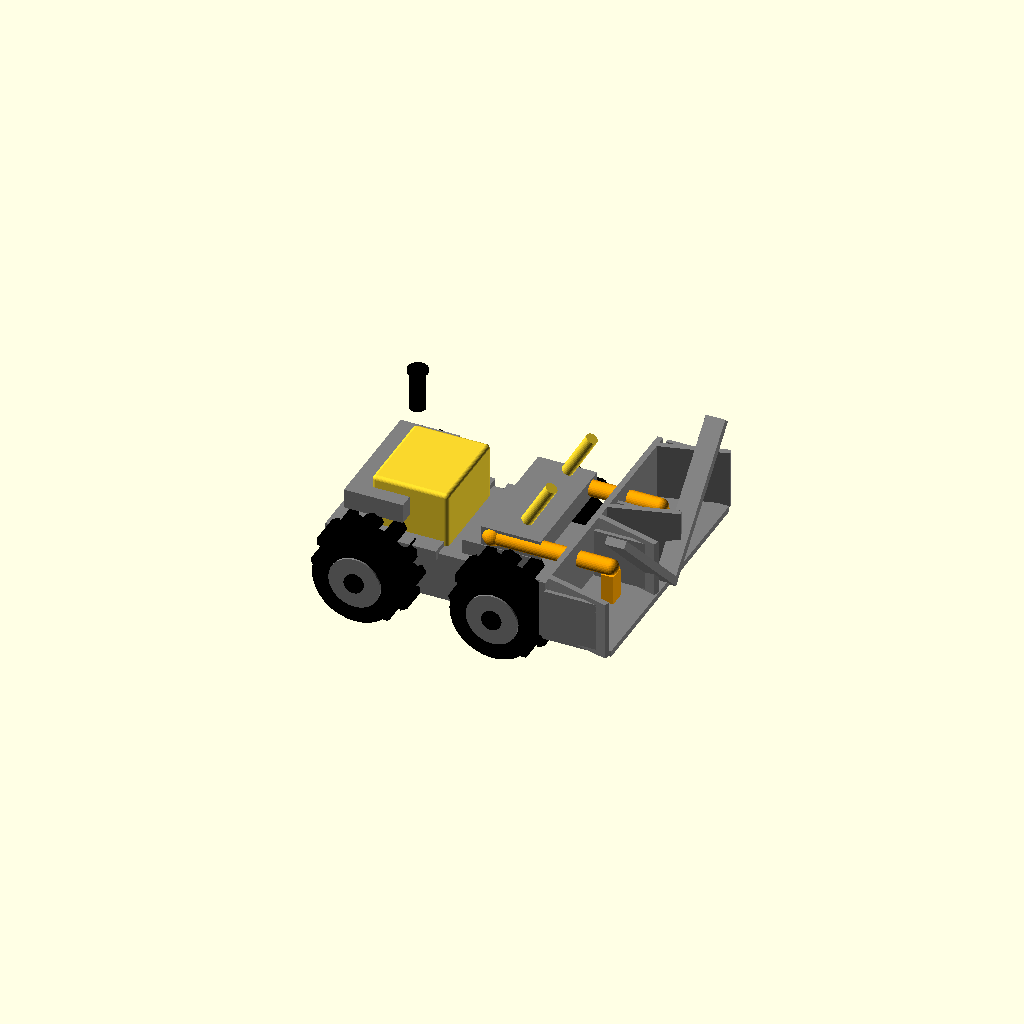
Cell 1: rendered with the file's own defaults.
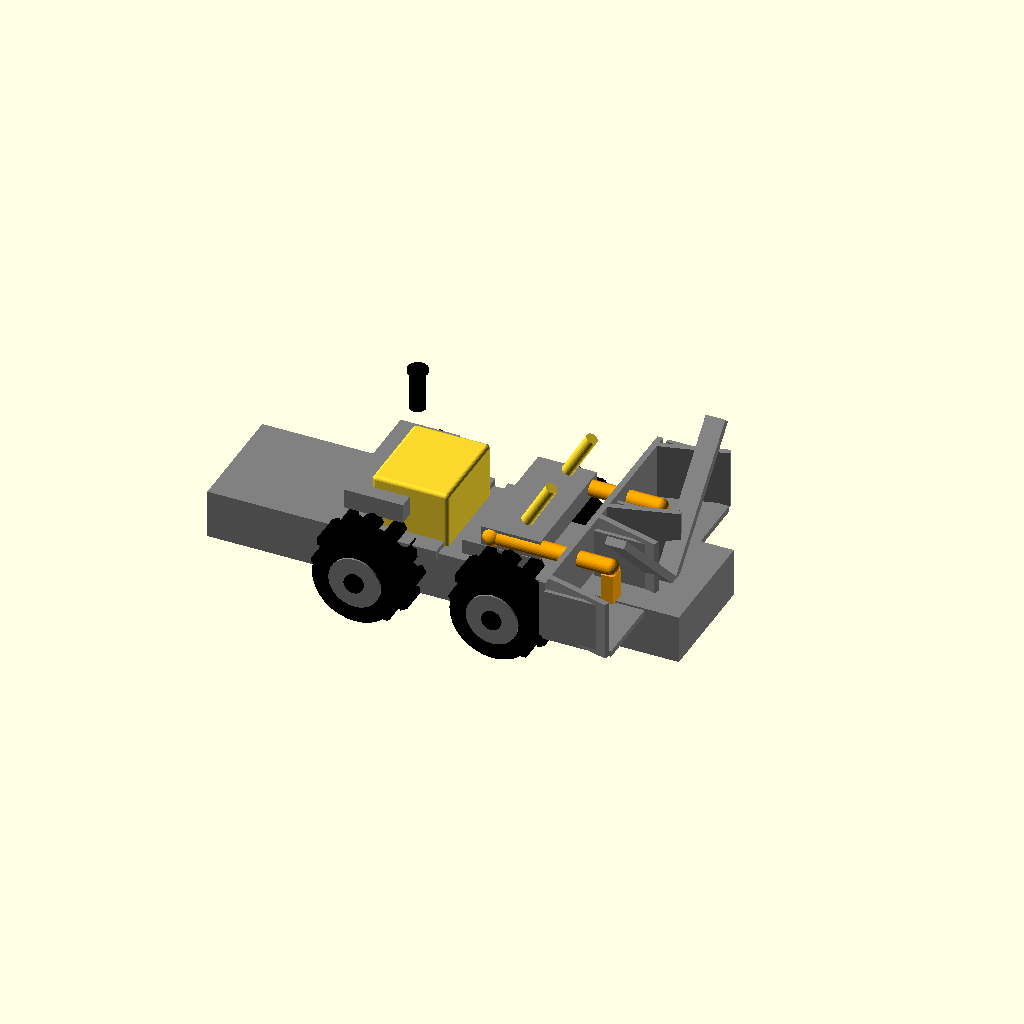
Cell 2: chassis_length = 240 (everything else at default).
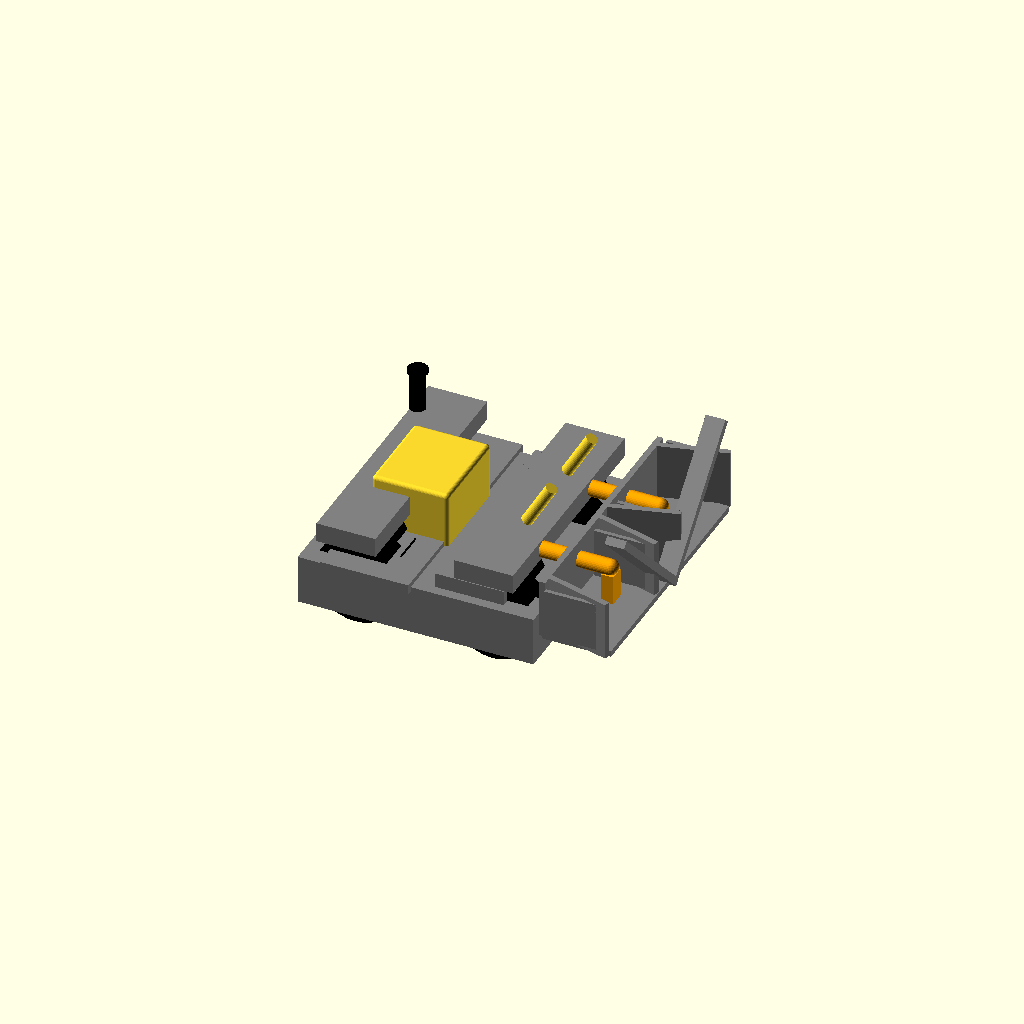
Cell 3: the same model with chassis_width = 120.
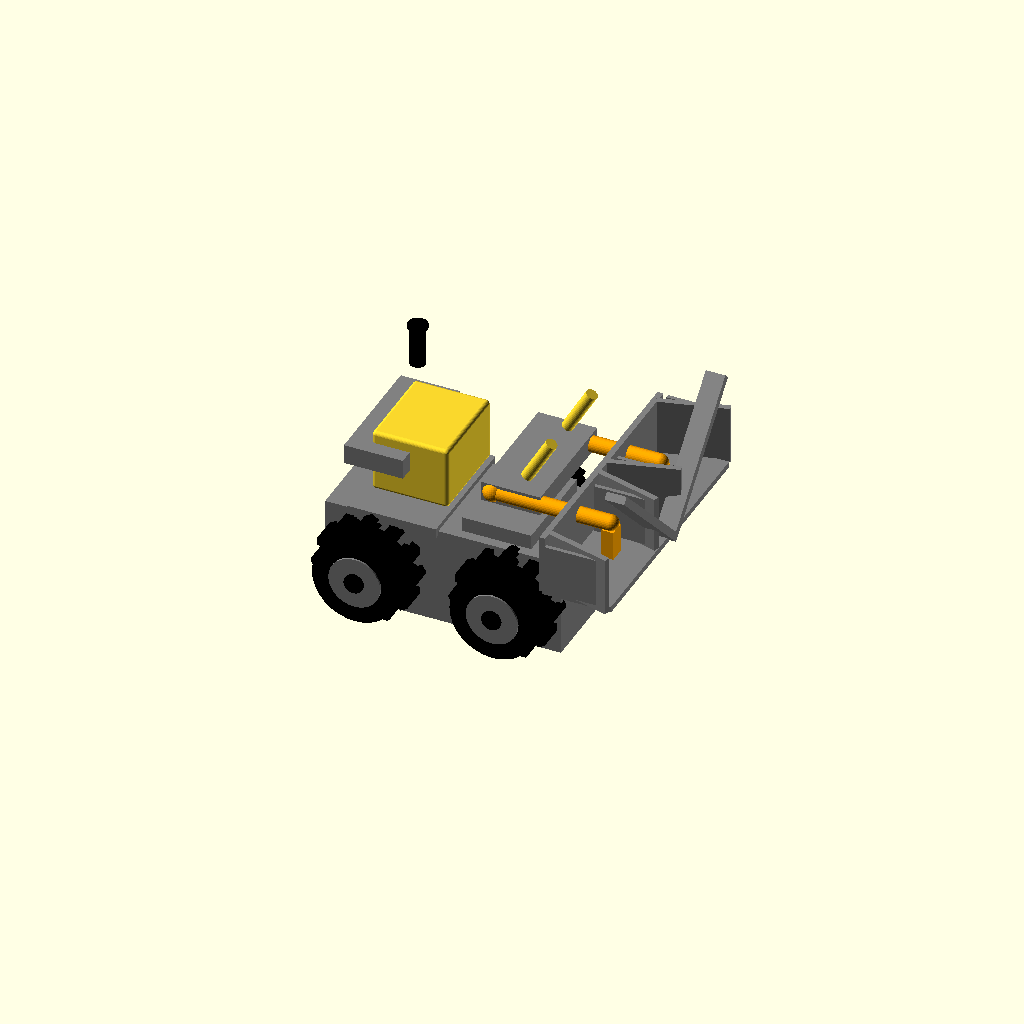
Cell 4 — chassis_height set to 50, the other parameters unchanged.
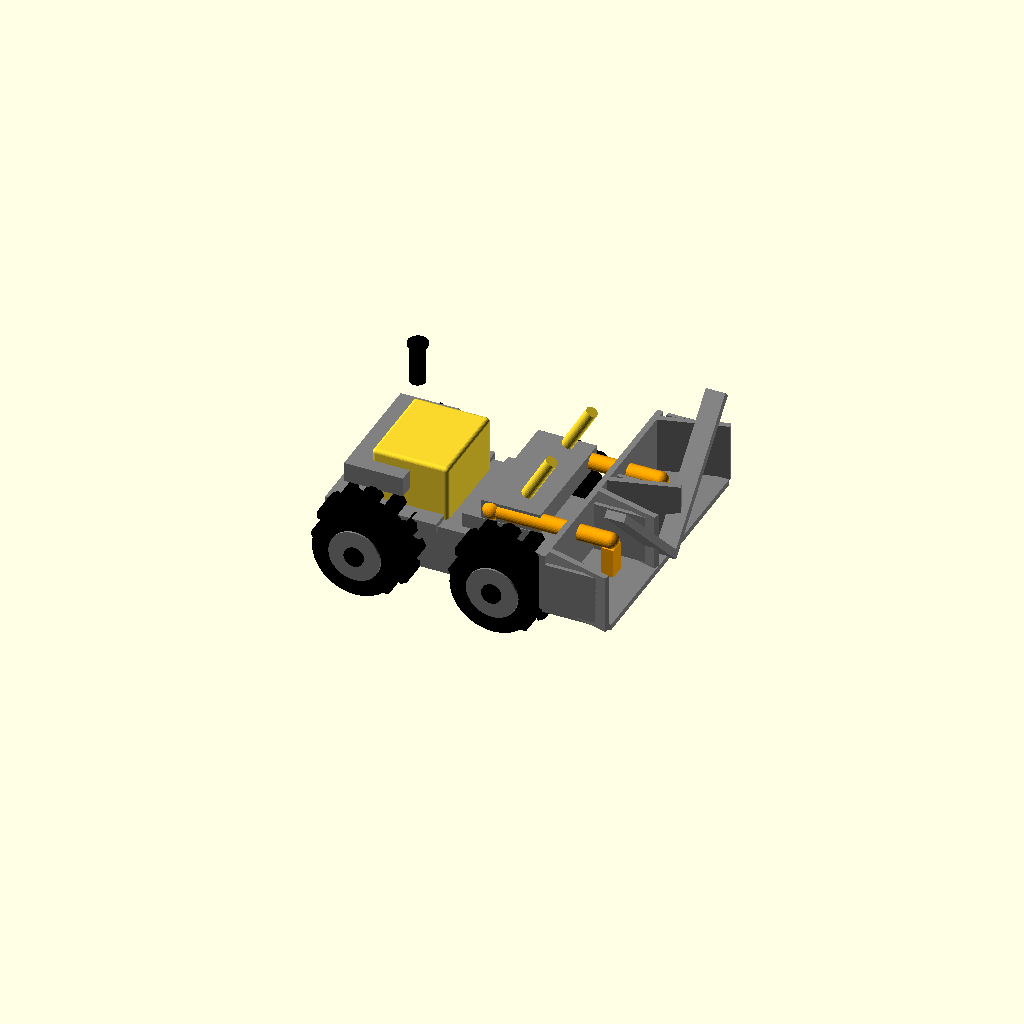
Cell 5 — chassis_ground_clearance set to 30, the other parameters unchanged.
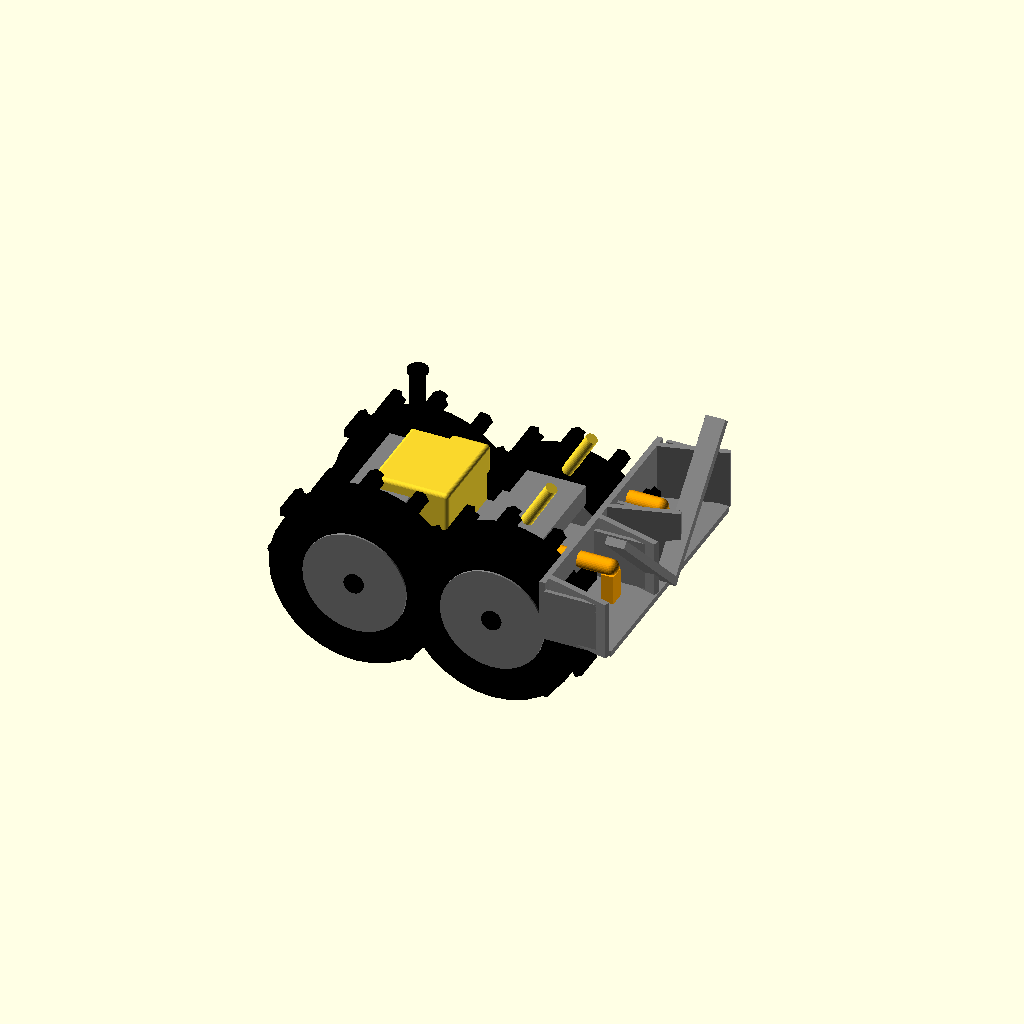
Cell 6: wheel_radius = 44 (everything else at default).
One fixed orthographic camera (rotation 55°, 0°, 25°; colour scheme Cornfield) for every cell.
OpenSCAD source file projects/p3d-bench/demo/runs/image2cad_articraft_loader_34338_image_openscad_qwen-reason/generated.scad:
// ============================================================================
// Front-End Loader Tractor Model
// ============================================================================

// Global Resolution
$fn = 32;

// ============================================================================
// Parameters
// ============================================================================

// General Dimensions
chassis_length = 120;
chassis_width = 60;
chassis_height = 25;
chassis_ground_clearance = 15;

// Wheels
wheel_radius = 22;
wheel_width = 16;
wheel_track_width = 70; // Distance between outer edges of wheels
tire_tread_depth = 4;
tire_tread_count = 12;

// Cab
cab_width = 45;
cab_length = 35;
cab_height = 30;
cab_pos_x = -20; // Relative to chassis center
cab_pos_y = 0;
cab_pos_z = chassis_height;

// Exhaust
exhaust_height = 20;
exhaust_radius = 4;

// Loader Arms
arm_length = 60;
arm_width = 8;
arm_thickness = 6;
arm_pivot_z = chassis_height + 5;
arm_pivot_x = 25;

// Bucket
bucket_width = 75;
bucket_height = 30;
bucket_depth = 35;
bucket_wall_thickness = 3;

// ============================================================================
// Main Assembly
// ============================================================================

assembly();

module assembly() {
    // Chassis
    translate([0, 0, chassis_ground_clearance]) {
        chassis_body();
        
        // Cab
        translate([cab_pos_x, cab_pos_y, cab_pos_z]) {
            cab();
        }
        
        // Exhaust
        translate([cab_pos_x - 15, cab_width/2 - 5, cab_pos_z + cab_height]) {
            exhaust();
        }
        
        // Loader Arms & Bucket
        // Left Arm
        translate([arm_pivot_x, wheel_track_width/2 - wheel_width/2 - 2, arm_pivot_z]) {
            loader_arm();
            // Bucket connection
            translate([arm_length, 0, -5]) {
                rotate([0, 0, 0]) { // Adjust bucket angle
                     bucket();
                }
            }
            // Hydraulic cylinder (simplified)
            translate([15, -5, 10]) {
                rotate([0, 30, 0]) {
                    cylinder(h=25, r=3);
                }
            }
        }

        // Right Arm
        translate([arm_pivot_x, -(wheel_track_width/2 - wheel_width/2 + 2), arm_pivot_z]) {
            mirror([0, 1, 0]) {
                loader_arm();
                // Bucket connection
                translate([arm_length, 0, -5]) {
                    bucket();
                }
                 // Hydraulic cylinder (simplified)
                translate([15, -5, 10]) {
                    rotate([0, 30, 0]) {
                        cylinder(h=25, r=3);
                    }
                }
            }
        }
    }

    // Wheels
    // Front Left
    translate([35, wheel_track_width/2, chassis_ground_clearance]) {
        wheel();
    }
    // Front Right
    translate([35, -wheel_track_width/2, chassis_ground_clearance]) {
        wheel();
    }
    // Rear Left
    translate([-35, wheel_track_width/2, chassis_ground_clearance]) {
        wheel();
    }
    // Rear Right
    translate([-35, -wheel_track_width/2, chassis_ground_clearance]) {
        wheel();
    }
    
    // Steps/Ladder on the side
    translate([10, chassis_width/2 + 2, chassis_ground_clearance + 5]) {
        ladder();
    }
}

// ============================================================================
// Component Modules
// ============================================================================

module chassis_body() {
    // Main Chassis Block
    color("gray")
    union() {
        // Base frame
        cube([chassis_length, chassis_width, chassis_height], center=true);
        
        // Engine Hood (Front part, slightly narrower/higher)
        translate([25, 0, chassis_height/2]) {
            cube([35, chassis_width - 10, 15], center=true);
        }
        
        // Rear Platform (under cab)
        translate([-25, 0, chassis_height/2]) {
             cube([45, chassis_width + 5, 5], center=true);
        }
        
        // Wheel arches (simplified as blocks for now, or just let wheels intersect)
        // The image shows distinct fenders.
        // Front Fender
        translate([35, 0, chassis_height + 5]) {
             cube([30, chassis_width + 2, 10], center=true);
        }
        // Rear Fender
        translate([-35, 0, chassis_height + 5]) {
             cube([30, chassis_width + 2, 10], center=true);
        }
    }
}

module cab() {
    color("lightgray")
    union() {
        // Main Cab Body
        // Use minkowski for rounded roof
        minkowski() {
            cube([cab_length - 4, cab_width - 4, cab_height - 4], center=true);
            sphere(r=2);
        }
        
        // Windows (Cutouts)
        // We need to subtract from the main body. 
        // Since I used union above, I should wrap the whole cab in a difference if I want holes.
        // Let's restructure:
    }
    
    // Restructuring Cab for Windows
    difference() {
        // Solid Cab Base
        minkowski() {
            cube([cab_length, cab_width - 2, cab_height - 2], center=true);
            sphere(r=2);
        }
        
        // Front Window
        translate([cab_length/2 - 1, 0, 2]) {
            cube([2, cab_width - 4, cab_height - 8], center=true);
        }
        
        // Side Windows (Left)
        translate([0, cab_width/2 - 1, 2]) {
            cube([cab_length - 10, 2, cab_height - 10], center=true);
        }
         // Side Windows (Right)
        translate([0, -cab_width/2 + 1, 2]) {
            cube([cab_length - 10, 2, cab_height - 10], center=true);
        }
        
        // Back Window
        translate([-cab_length/2 + 1, 0, 2]) {
            cube([2, cab_width - 6, cab_height - 8], center=true);
        }
    }
    
    // Door frame details / Pillars
    color("darkgray")
    union() {
        // Front Pillars
        translate([cab_length/2 - 2, cab_width/2 - 2, 0]) {
             cube([2, 2, cab_height], center=true);
        }
        translate([cab_length/2 - 2, -cab_width/2 + 2, 0]) {
             cube([2, 2, cab_height], center=true);
        }
    }
}

module exhaust() {
    color("black")
    union() {
        cylinder(h=exhaust_height, r=exhaust_radius);
        // Cap
        translate([0, 0, exhaust_height]) {
            cylinder(h=2, r=exhaust_radius + 1);
        }
    }
}

module wheel() {
    rotate([90, 0, 0]) { // Orient along Y axis
        union() {
            // Tire Base
            color("black")
            cylinder(h=wheel_width, r=wheel_radius);
            
            // Rim / Hub
            color("gray")
            cylinder(h=wheel_width + 1, r=wheel_radius * 0.6);
            
            // Hub Hole
            color("black")
            cylinder(h=wheel_width + 2, r=5);
            
            // Treads
            color("black")
            for (i = [0 : tire_tread_count-1]) {
                rotate([0, 0, i * (360/tire_tread_count)]) {
                    translate([wheel_radius, 0, 0]) {
                        tread_block();
                    }
                }
            }
        }
    }
}

module tread_block() {
    // Chevron / V-shape tread
    union() {
        // Left part of V
        rotate([0, 0, 30]) {
            cube([tire_tread_depth * 2, tire_tread_depth, wheel_width], center=true);
        }
        // Right part of V
        rotate([0, 0, -30]) {
            cube([tire_tread_depth * 2, tire_tread_depth, wheel_width], center=true);
        }
    }
}

module loader_arm() {
    color("orange")
    union() {
        // Main Arm Bar
        // Using hull for rounded ends
        hull() {
            sphere(r=arm_width/2);
            translate([arm_length, 0, 0]) sphere(r=arm_width/2);
        }
        
        // Vertical supports for bucket connection
        translate([arm_length, 0, -10]) {
            cube([arm_thickness, arm_width, 15], center=true);
        }
        
        // Pivot point detail
        sphere(r=arm_width/2 + 1);
    }
}

module bucket() {
    color("gray")
    union() {
        // The bucket is complex. I'll build it from plates.
        
        // Back Plate
        translate([-bucket_depth/2, 0, 0]) {
            cube([bucket_wall_thickness, bucket_width, bucket_height], center=true);
        }
        
        // Bottom Plate
        translate([0, 0, -bucket_height/2]) {
            cube([bucket_depth, bucket_width, bucket_wall_thickness], center=true);
        }
        
        // Side Plates (Angled)
        // Left Side
        translate([0, bucket_width/2 - bucket_wall_thickness/2, 0]) {
             // Rotate to flare out
             rotate([0, 0, 15]) {
                 cube([bucket_depth, bucket_wall_thickness, bucket_height], center=true);
             }
        }
        // Right Side
        translate([0, -bucket_width/2 + bucket_wall_thickness/2, 0]) {
             rotate([0, 0, -15]) {
                 cube([bucket_depth, bucket_wall_thickness, bucket_height], center=true);
             }
        }
        
        // Top Lip / Cutting Edge
        // Angled forward
        translate([bucket_depth/2 - 2, 0, bucket_height/2 - 2]) {
            rotate([45, 0, 0]) {
                cube([10, bucket_width + 5, 4], center=true);
            }
        }
        
        // Reinforcement ribs on the side (visible in image)
        translate([0, bucket_width/2 + 2, 0]) {
             cube([bucket_depth - 5, 2, bucket_height - 5], center=true);
        }
        translate([0, -bucket_width/2 - 2, 0]) {
             cube([bucket_depth - 5, 2, bucket_height - 5], center=true);
        }
    }
}

module ladder() {
    color("black")
    union() {
        // Side rail
        cube([2, 2, 20], center=true);
        // Rungs
        for (i = [0:3]) {
            translate([0, 0, -8 + i * 5]) {
                rotate([90, 0, 0])
                cylinder(h=4, r=1.5);
            }
        }
    }
}
Parameter table extracted from the source (name, type, default, range or options):
chassis_length: number, default 120
chassis_width: number, default 60
chassis_height: number, default 25
chassis_ground_clearance: number, default 15
wheel_radius: number, default 22
wheel_width: number, default 16
wheel_track_width: number, default 70
tire_tread_depth: number, default 4
tire_tread_count: number, default 12
cab_width: number, default 45
cab_length: number, default 35
cab_height: number, default 30
cab_pos_x: number, default -20
cab_pos_y: number, default 0
exhaust_height: number, default 20
exhaust_radius: number, default 4
arm_length: number, default 60
arm_width: number, default 8
arm_thickness: number, default 6
arm_pivot_x: number, default 25
bucket_width: number, default 75
bucket_height: number, default 30
bucket_depth: number, default 35
bucket_wall_thickness: number, default 3
